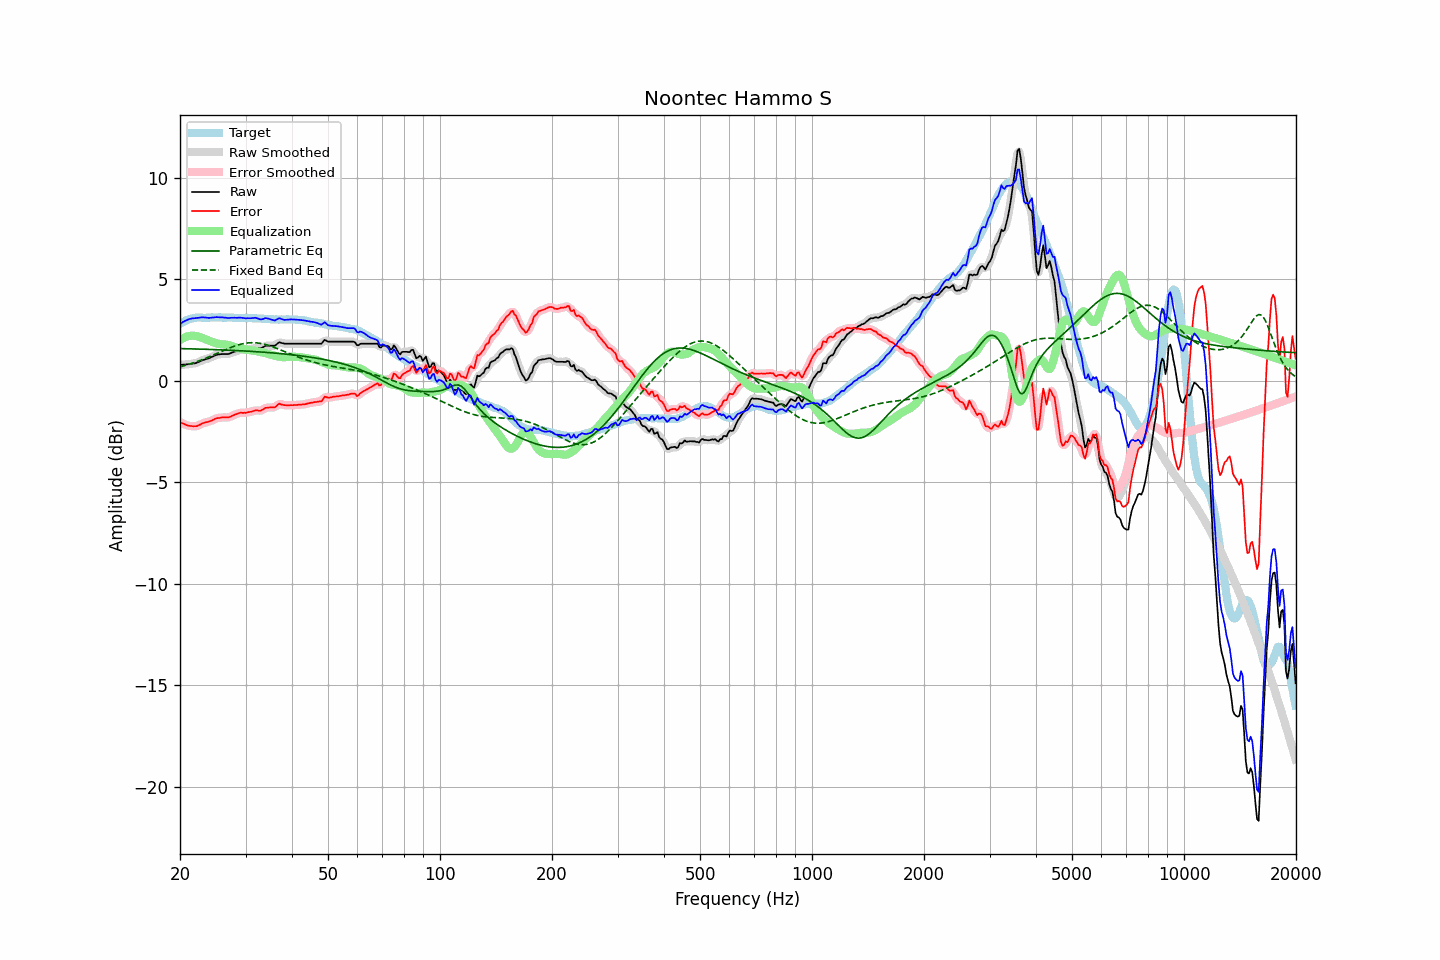

The file beside this chart, header and first rows:
frequency, raw, error, smoothed, error_smoothed, equalization, parametric_eq, fixed_band_eq, equalized_raw, equalized_smoothed, target
20.00, 0.79, -2.02, 0.79, -2.02, 2.01, 1.60, 0.69, 2.80, 2.80, 2.81
20.20, 0.80, -2.06, 0.79, -2.07, 2.06, 1.59, 0.72, 2.86, 2.86, 2.86
20.40, 0.81, -2.10, 0.80, -2.10, 2.11, 1.59, 0.74, 2.91, 2.91, 2.91
20.61, 0.81, -2.13, 0.81, -2.14, 2.15, 1.59, 0.76, 2.95, 2.95, 2.94
20.81, 0.82, -2.17, 0.82, -2.17, 2.18, 1.59, 0.78, 2.99, 2.99, 2.99
21.02, 0.83, -2.20, 0.82, -2.20, 2.20, 1.59, 0.81, 3.03, 3.02, 3.03
21.23, 0.84, -2.21, 0.84, -2.21, 2.22, 1.58, 0.83, 3.05, 3.05, 3.05
21.44, 0.85, -2.22, 0.84, -2.22, 2.23, 1.58, 0.86, 3.07, 3.07, 3.07
21.66, 0.86, -2.23, 0.85, -2.23, 2.23, 1.58, 0.88, 3.08, 3.08, 3.09
21.87, 0.87, -2.23, 0.87, -2.23, 2.22, 1.58, 0.91, 3.09, 3.09, 3.10
22.09, 0.89, -2.23, 0.89, -2.22, 2.21, 1.57, 0.94, 3.10, 3.10, 3.11
22.31, 0.92, -2.21, 0.92, -2.20, 2.19, 1.57, 0.97, 3.11, 3.11, 3.12
22.54, 0.95, -2.17, 0.95, -2.17, 2.17, 1.57, 1.00, 3.12, 3.12, 3.12
22.76, 0.99, -2.14, 0.99, -2.13, 2.14, 1.57, 1.03, 3.12, 3.13, 3.12
22.99, 1.03, -2.09, 1.02, -2.09, 2.11, 1.57, 1.06, 3.14, 3.13, 3.11
23.22, 1.05, -2.07, 1.05, -2.06, 2.08, 1.56, 1.09, 3.13, 3.13, 3.11
23.45, 1.08, -2.03, 1.07, -2.04, 2.05, 1.56, 1.12, 3.12, 3.12, 3.11
23.69, 1.09, -2.02, 1.09, -2.02, 2.02, 1.56, 1.15, 3.11, 3.11, 3.12
23.92, 1.12, -2.00, 1.12, -2.00, 1.99, 1.55, 1.18, 3.10, 3.11, 3.12
24.16, 1.16, -1.97, 1.15, -1.97, 1.96, 1.55, 1.22, 3.11, 3.11, 3.13
24.40, 1.20, -1.94, 1.19, -1.94, 1.93, 1.55, 1.25, 3.12, 3.12, 3.14
24.65, 1.22, -1.90, 1.23, -1.90, 1.90, 1.55, 1.29, 3.13, 3.13, 3.13
24.89, 1.27, -1.86, 1.26, -1.86, 1.87, 1.54, 1.32, 3.14, 3.14, 3.13
25.14, 1.30, -1.83, 1.29, -1.84, 1.85, 1.54, 1.36, 3.15, 3.14, 3.12
25.39, 1.31, -1.83, 1.31, -1.82, 1.83, 1.54, 1.39, 3.14, 3.14, 3.13
25.65, 1.32, -1.82, 1.32, -1.81, 1.82, 1.53, 1.43, 3.13, 3.13, 3.13
25.91, 1.33, -1.80, 1.32, -1.80, 1.81, 1.53, 1.46, 3.13, 3.13, 3.12
26.16, 1.33, -1.79, 1.33, -1.79, 1.80, 1.53, 1.50, 3.13, 3.13, 3.12
26.43, 1.33, -1.79, 1.32, -1.79, 1.80, 1.52, 1.53, 3.12, 3.12, 3.12
26.69, 1.33, -1.79, 1.32, -1.80, 1.79, 1.52, 1.56, 3.11, 3.11, 3.12
26.96, 1.33, -1.80, 1.33, -1.79, 1.77, 1.52, 1.60, 3.10, 3.11, 3.13
27.23, 1.35, -1.77, 1.35, -1.77, 1.75, 1.51, 1.63, 3.11, 3.11, 3.12
27.50, 1.39, -1.74, 1.38, -1.74, 1.73, 1.51, 1.66, 3.11, 3.11, 3.12
27.77, 1.42, -1.70, 1.41, -1.70, 1.70, 1.51, 1.69, 3.12, 3.11, 3.11
28.05, 1.45, -1.67, 1.44, -1.66, 1.67, 1.50, 1.72, 3.12, 3.11, 3.11
28.33, 1.47, -1.63, 1.47, -1.63, 1.64, 1.50, 1.75, 3.11, 3.11, 3.10
28.62, 1.49, -1.60, 1.50, -1.60, 1.62, 1.49, 1.77, 3.11, 3.11, 3.10
28.90, 1.53, -1.58, 1.52, -1.58, 1.60, 1.49, 1.79, 3.12, 3.12, 3.11
29.19, 1.54, -1.56, 1.53, -1.57, 1.58, 1.49, 1.82, 3.12, 3.11, 3.09
29.48, 1.54, -1.58, 1.54, -1.57, 1.57, 1.48, 1.83, 3.10, 3.11, 3.11
29.78, 1.54, -1.57, 1.54, -1.57, 1.56, 1.48, 1.85, 3.09, 3.10, 3.10
30.08, 1.54, -1.57, 1.54, -1.56, 1.55, 1.47, 1.86, 3.08, 3.09, 3.11
30.38, 1.55, -1.54, 1.55, -1.55, 1.54, 1.47, 1.87, 3.09, 3.09, 3.10
30.68, 1.57, -1.53, 1.56, -1.53, 1.52, 1.46, 1.88, 3.09, 3.09, 3.10
30.99, 1.58, -1.52, 1.58, -1.51, 1.51, 1.46, 1.89, 3.09, 3.09, 3.09
31.30, 1.59, -1.50, 1.60, -1.49, 1.50, 1.45, 1.89, 3.10, 3.10, 3.09
31.61, 1.62, -1.47, 1.62, -1.47, 1.49, 1.45, 1.89, 3.11, 3.11, 3.09
31.93, 1.63, -1.45, 1.63, -1.46, 1.48, 1.44, 1.88, 3.11, 3.10, 3.09
32.24, 1.63, -1.45, 1.62, -1.46, 1.46, 1.44, 1.87, 3.09, 3.09, 3.07
32.57, 1.62, -1.47, 1.62, -1.46, 1.44, 1.43, 1.86, 3.06, 3.06, 3.08
32.89, 1.61, -1.47, 1.62, -1.46, 1.42, 1.43, 1.85, 3.03, 3.04, 3.08
33.22, 1.64, -1.43, 1.64, -1.43, 1.40, 1.42, 1.84, 3.04, 3.04, 3.07
33.55, 1.68, -1.39, 1.68, -1.38, 1.39, 1.42, 1.82, 3.06, 3.06, 3.06
33.89, 1.73, -1.33, 1.71, -1.34, 1.37, 1.41, 1.80, 3.09, 3.08, 3.05
34.23, 1.74, -1.32, 1.73, -1.32, 1.35, 1.40, 1.78, 3.09, 3.09, 3.06
34.57, 1.74, -1.31, 1.74, -1.31, 1.33, 1.40, 1.75, 3.07, 3.07, 3.04
34.92, 1.74, -1.31, 1.74, -1.31, 1.31, 1.39, 1.73, 3.04, 3.04, 3.04
35.27, 1.74, -1.30, 1.73, -1.31, 1.28, 1.39, 1.70, 3.02, 3.01, 3.04
35.62, 1.74, -1.30, 1.73, -1.30, 1.26, 1.38, 1.67, 2.99, 2.99, 3.03
35.97, 1.74, -1.29, 1.76, -1.28, 1.24, 1.37, 1.64, 2.98, 2.99, 3.03
... 635 more rows
